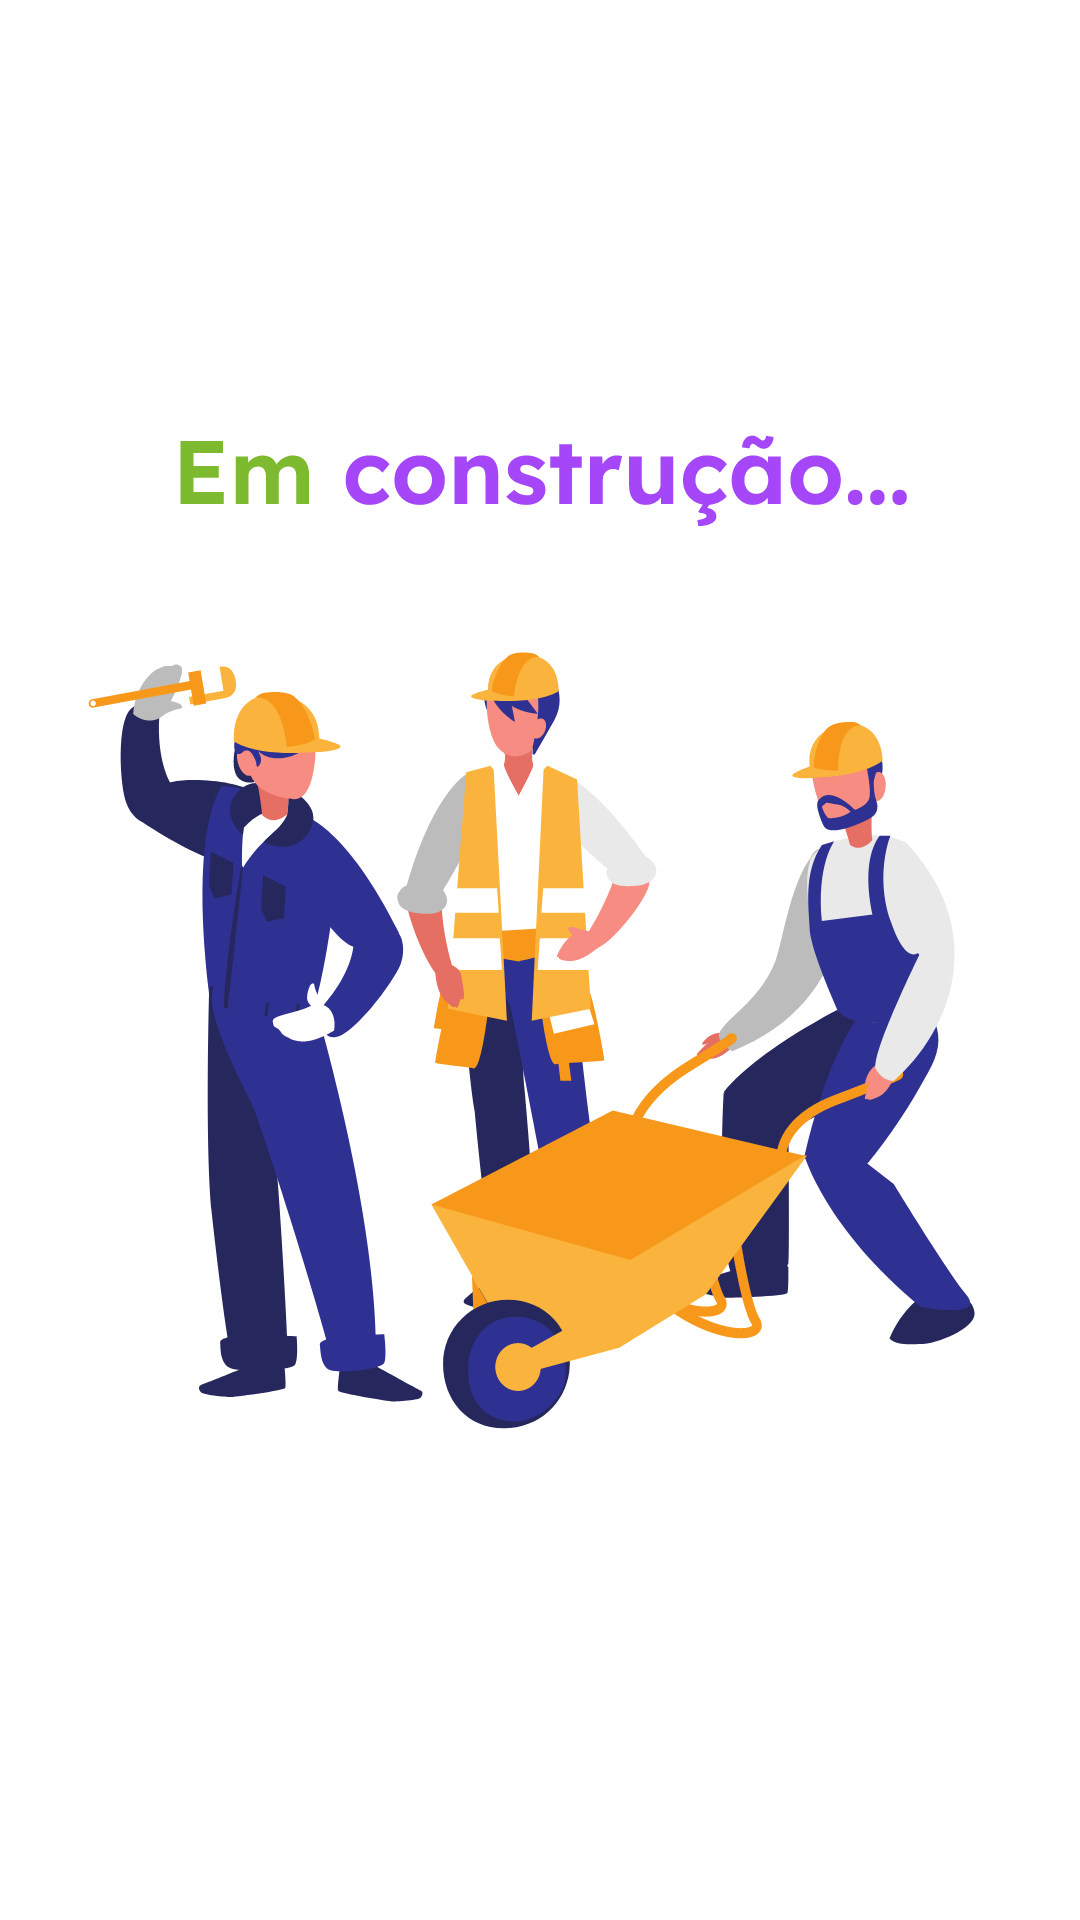

Layout XML and referenced resources for this Android screen:
<!-- AndroidManifest.xml: application theme Theme.IStudy -->
<!-- res/layout/fragment_desempenho.xml -->
<?xml version="1.0" encoding="utf-8"?>
<androidx.constraintlayout.widget.ConstraintLayout xmlns:android="http://schemas.android.com/apk/res/android"
    xmlns:app="http://schemas.android.com/apk/res-auto"
    xmlns:tools="http://schemas.android.com/tools"
    android:layout_width="match_parent"
    android:layout_height="match_parent"
    tools:context=".telas.fragment.Desempenho"
    android:background="@color/white">

    <androidx.constraintlayout.widget.ConstraintLayout
        android:layout_width="360dp"
        android:layout_height="364dp"
        android:background="@drawable/contrucao"
        app:layout_constraintBottom_toBottomOf="parent"
        app:layout_constraintEnd_toEndOf="parent"
        app:layout_constraintStart_toStartOf="parent"
        app:layout_constraintTop_toTopOf="parent">

    </androidx.constraintlayout.widget.ConstraintLayout>
</androidx.constraintlayout.widget.ConstraintLayout>
<!-- resources referenced by this layout -->
<resources>
  <color name="white">#FFFFFFFF</color>
  <!-- drawable contrucao: vector/xml drawable (drawable, 49520 chars, omitted) -->
  <style name="Theme.IStudy" parent="Theme.MaterialComponents.DayNight.DarkActionBar">
          
          <item name="colorPrimary">@color/purple_500</item>
          <item name="colorPrimaryVariant">@color/istudy_roxo</item>
          <item name="colorOnPrimary">@color/white</item>
          
          <item name="colorSecondary">@color/teal_200</item>
          <item name="colorSecondaryVariant">@color/teal_700</item>
          <item name="colorOnSecondary">@color/black</item>
          
          <item name="android:statusBarColor">?attr/colorOnPrimary</item>
          
      </style>
  <color name="purple_500">#FF6200EE</color>
  <color name="istudy_roxo">#A547F9</color>
  <color name="teal_200">#FF03DAC5</color>
  <color name="teal_700">#FF018786</color>
  <color name="black">#FF000000</color>
</resources>
